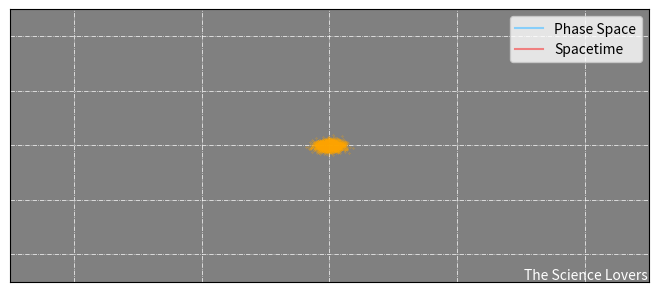

Reproduce this figure in Python. (Note: this script raises an exception after producing the figure.)
# Phase Space And Spacetime
from matplotlib import pyplot as plt 
import numpy as np 
from matplotlib import animation
from numpy import sin
from numpy import cos

#create figure and axies
fig = plt.figure() 
ax = fig.add_axes([0.0005,0.211,0.998,0.568],xlim=(-5,5),ylim=(-5,5),facecolor='grey')
#gridlines to keep track 
ax.grid(ls='-.',lw=0.5,color='white')

ax.plot(0.1*np.random.randn(3000,1),0.1*np.random.randn(3000,1),'o',color='orange',markersize=0.2)

#if you want to remove the ticks on axies including gridlines
#ax.set_xticks([])
#ax.set_yticks([])

#Logo Text :
ax.text(3.05,-4.90,'The Science Lovers',color='white',size=10)

ax.tick_params(
    axis='y',    
    which='both',   
    left=False,  
    right=False ,labelleft=False)
    #Remove x_ticks
ax.tick_params(
    axis='x',          # changes apply to the x-axis
    which='both',      # both major and minor ticks are affected
    bottom=False,      # ticks along the bottom edge are off
    top=False,         # ticks along the top edge are off
    labelbottom=False)


t=np.linspace(-1.5*np.pi,1.5*np.pi,1000)
h=t[2]-t[1]
T=len(t)

# define x (path) as a function of time :
	
def f(t):
	value=np.sin(t)
	return value

def g(t,f):
	value=(f(t+h)-f(t))*h**(-1)
	return value

# x coordinate of particle as a function of time :
x=f(t)

# velocity of particle as a function of time : 	
xdot=g(t,f)

#Animation

P,=ax.plot([],[],'o',color='cyan',markersize=5)
traj,=ax.plot([],[],color='lightskyblue',label='Phase Space')
Q,=ax.plot([],[],'o',color='coral',markersize=5)
traj1,=ax.plot([],[],color='lightcoral',label='Spacetime')
ax.legend()

def init():
	P.set_data([],[])
	traj.set_data([],[])
	Q.set_data([],[])
	traj1.set_data([],[])
	return traj,P,Q,traj1

def animate(i):
	s=1
	traj.set_data(x[0:s*i],xdot[0:s*i])
	P.set_data(x[s*i],xdot[s*i])
	traj1.set_data(x[0:s*i],t[0:s*i])
	Q.set_data(x[s*i],t[s*i])
	return traj,P,Q,traj1

anim = animation.FuncAnimation(fig, animate, init_func = init, frames = T, interval = 10, blit = True)

Writer = animation.writers['ffmpeg']
writer = Writer(fps=15, metadata=dict(artist='Me'), bitrate=500)
anim.save('/sdcard/video.mp4', writer=writer)
